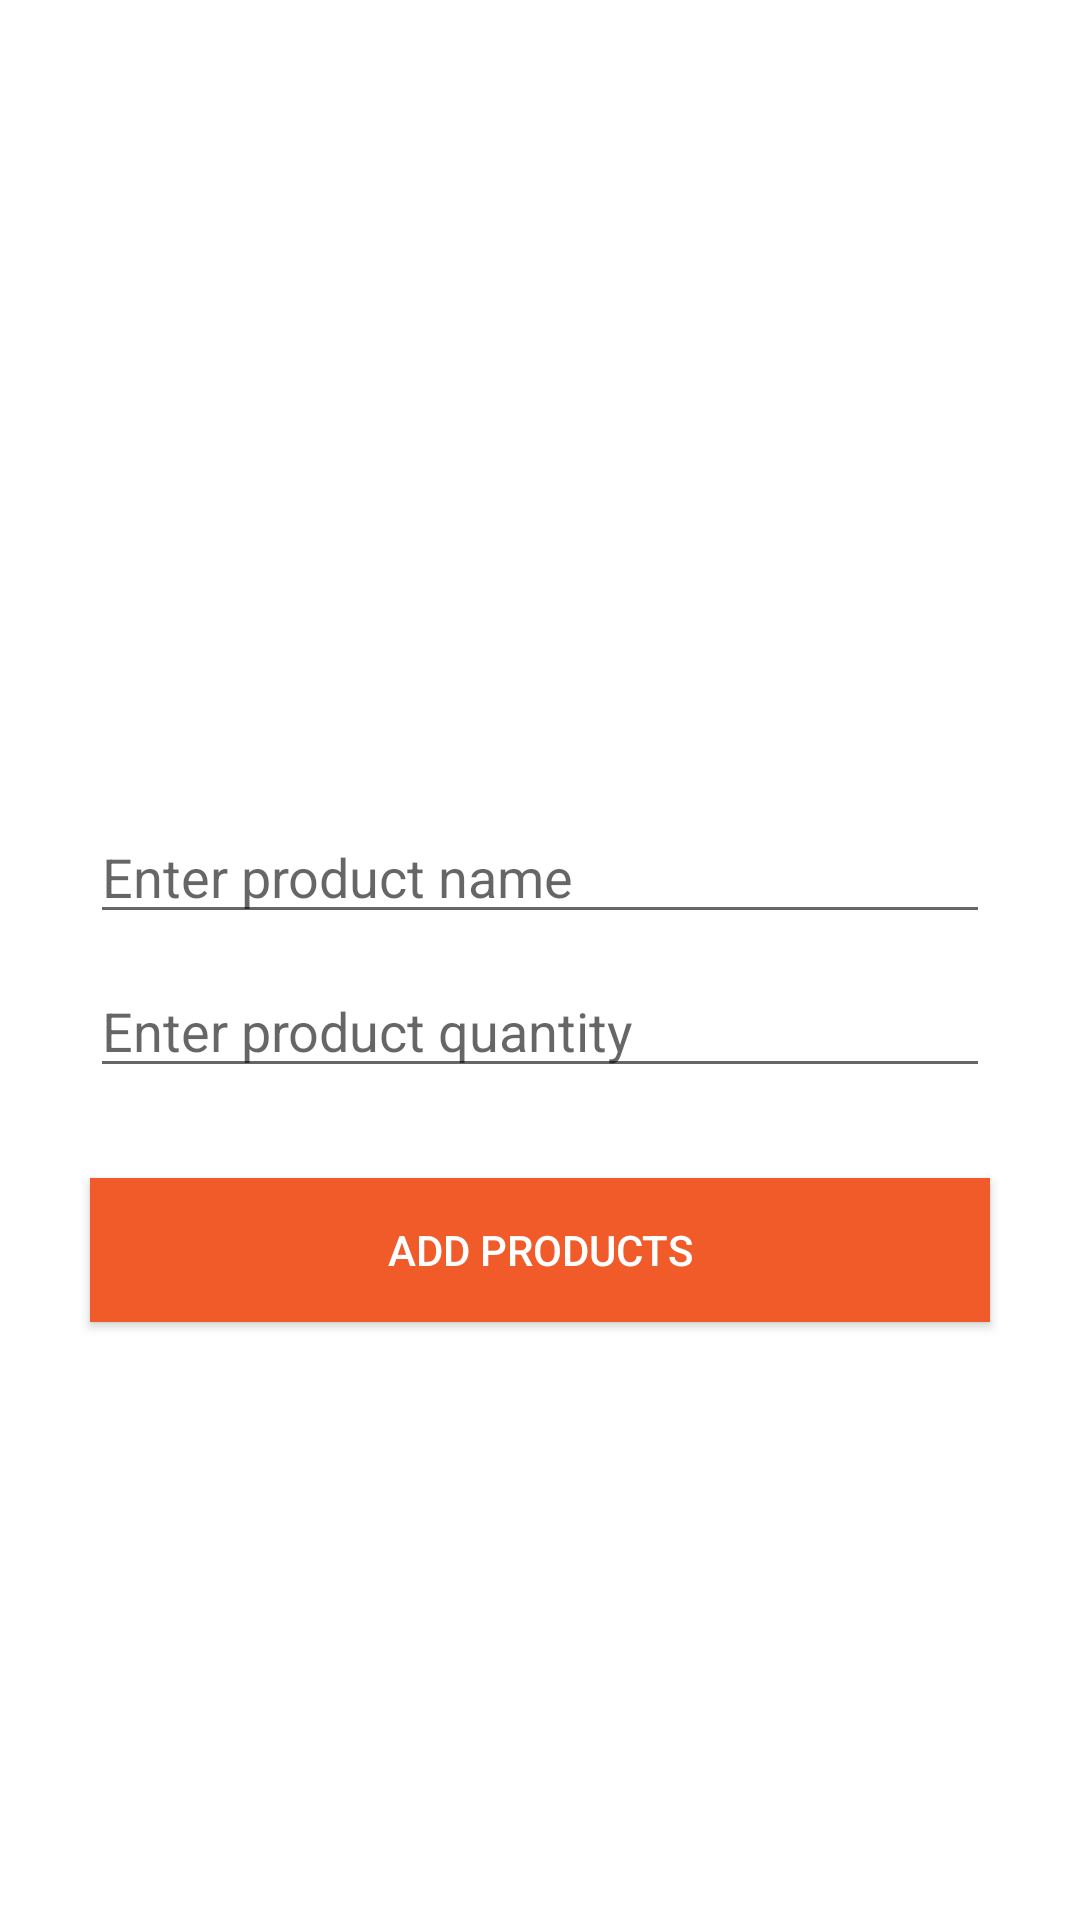

Android layout source for this screen:
<!-- AndroidManifest.xml: application theme Theme.Homely -->
<!-- res/layout/activity_add_products.xml -->
<?xml version="1.0" encoding="utf-8"?>
<LinearLayout xmlns:android="http://schemas.android.com/apk/res/android"
    xmlns:app="http://schemas.android.com/apk/res-auto"
    xmlns:tools="http://schemas.android.com/tools"
    android:layout_width="match_parent"
    android:layout_height="match_parent"
    android:orientation="vertical"
    tools:context=".add_products">
    <ImageView
        android:layout_width="319dp"
        android:layout_height="200dp"
        android:layout_marginTop="50dp"
        android:layout_gravity="center"
        android:src="@drawable/products">
    </ImageView>

    <EditText
        android:id="@+id/txt_p_name"
        android:layout_width="match_parent"
        android:layout_height="wrap_content"
        android:layout_marginRight="30dp"
        android:layout_marginLeft="30dp"
        android:layout_marginTop="20dp"
        android:hint="Enter product name "
        android:textColor="@android:color/black" />

    <EditText
        android:id="@+id/txt_p_quantity"
        android:layout_width="match_parent"
        android:layout_height="wrap_content"
        android:layout_marginRight="30dp"
        android:layout_marginLeft="30dp"
        android:layout_marginTop="10dp"
        android:hint="Enter product quantity"
        android:textColor="@android:color/black" />
    <androidx.appcompat.widget.AppCompatButton
        android:id="@+id/btn_add_product"
        android:layout_width="match_parent"
        android:layout_height="wrap_content"
        android:layout_gravity="center"
        android:textColor="#fff"
        android:layout_marginTop="30dp"
        android:background="#F15A29"
        android:layout_marginRight="30dp"
        android:layout_marginLeft="30dp"
        android:text="Add Products" />



</LinearLayout>
<!-- resources referenced by this layout -->
<resources>
  <style name="Theme.Homely" parent="Theme.MaterialComponents.DayNight.DarkActionBar">
          
          <item name="colorPrimary">@color/purple_500</item>
          <item name="colorPrimaryVariant">@color/purple_700</item>
          <item name="colorOnPrimary">@color/white</item>
          
          <item name="colorSecondary">@color/teal_200</item>
          <item name="colorSecondaryVariant">@color/teal_700</item>
          <item name="colorOnSecondary">@color/black</item>
          
          <item name="android:statusBarColor" tools:targetApi="l">?attr/colorPrimaryVariant</item>
          
      </style>
  <!-- not gathered from this repository: default colours our renderer supplied (Android Studio template values) -->
  <color name="purple_500">#FF6200EE</color>
  <color name="purple_700">#FF3700B3</color>
  <color name="teal_200">#FF03DAC5</color>
  <color name="teal_700">#FF018786</color>
  <color name="black">#FF000000</color>
  <color name="white">#FFFFFFFF</color>
</resources>
